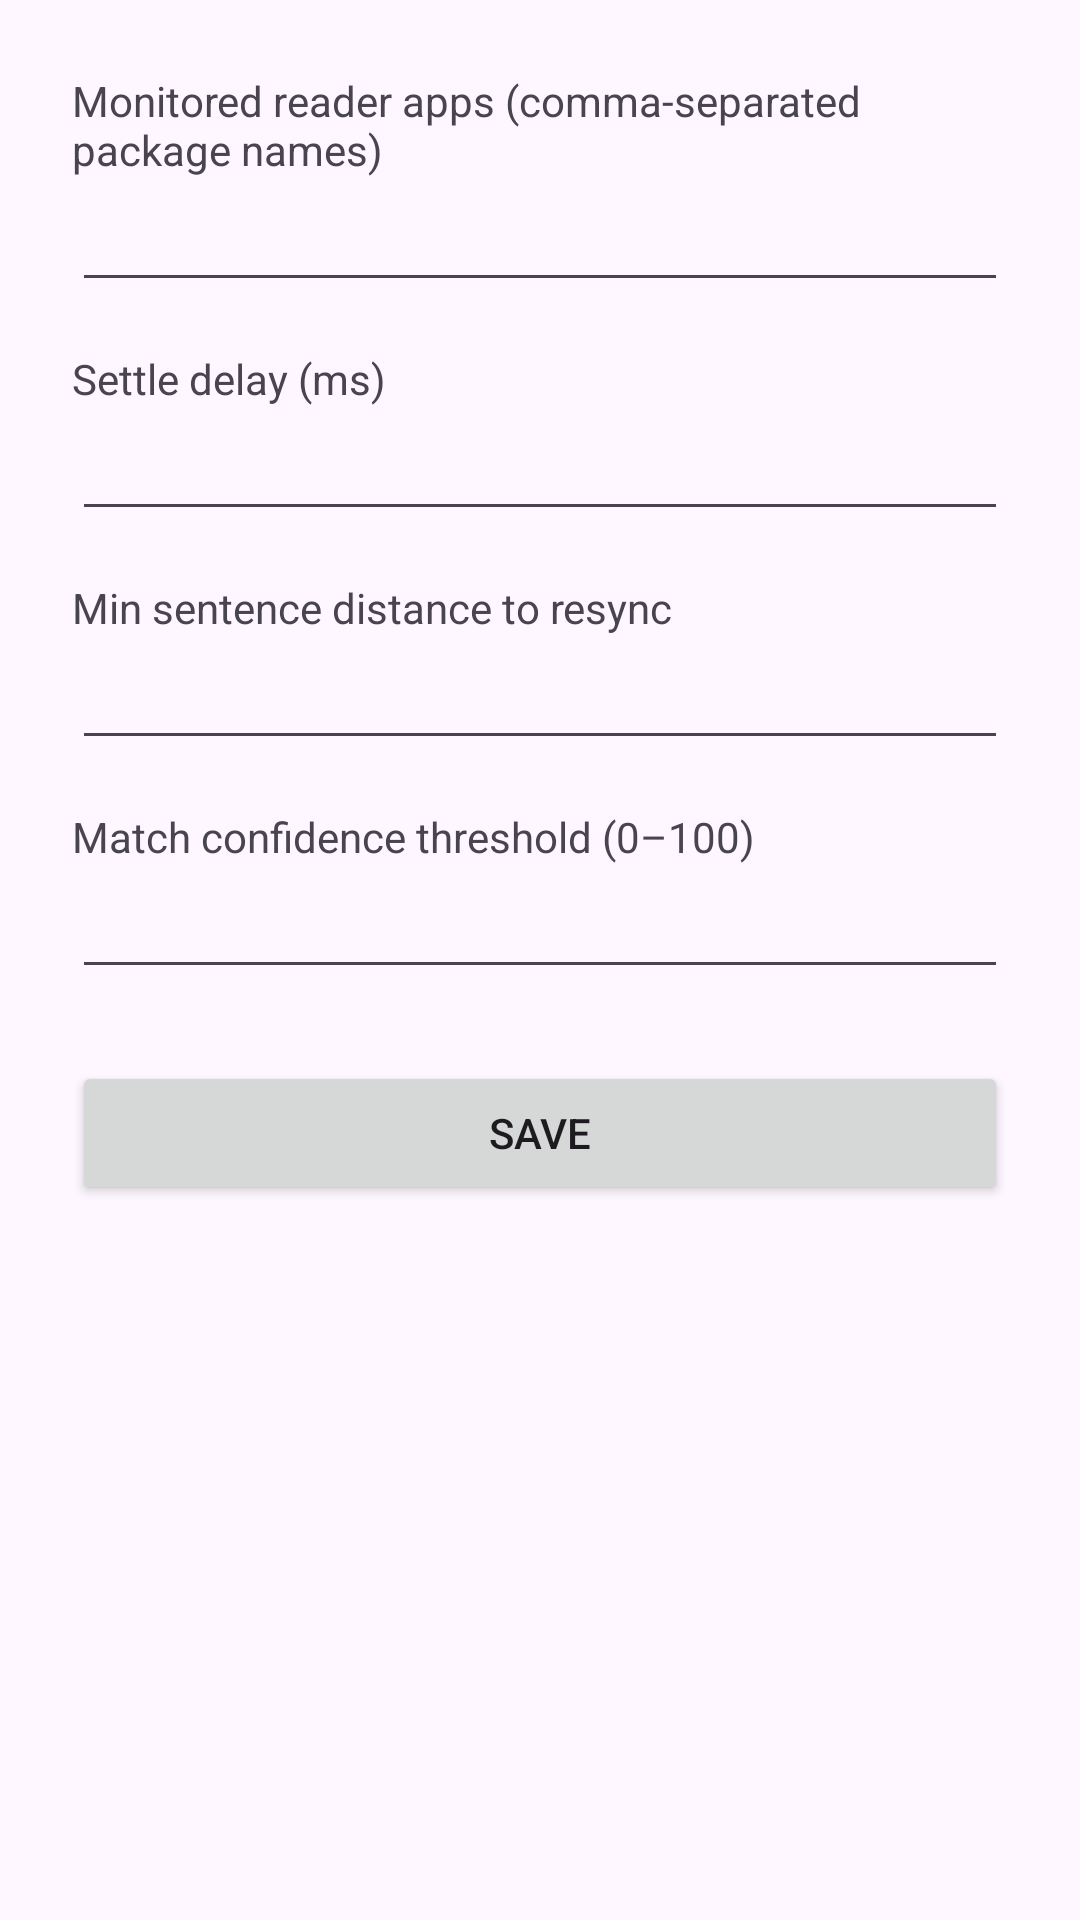

This screen was rendered from an Android layout file. Write that file and the resources it references.
<!-- AndroidManifest.xml: application theme Theme.Tandem -->
<!-- res/layout/activity_settings.xml -->
<?xml version="1.0" encoding="utf-8"?>
<ScrollView xmlns:android="http://schemas.android.com/apk/res/android"
    android:layout_width="match_parent"
    android:layout_height="match_parent">

    <LinearLayout
        android:layout_width="match_parent"
        android:layout_height="wrap_content"
        android:orientation="vertical"
        android:padding="24dp">

        <TextView
            android:layout_width="match_parent"
            android:layout_height="wrap_content"
            android:text="@string/settings_packages" />

        <EditText
            android:id="@+id/packagesInput"
            android:layout_width="match_parent"
            android:layout_height="wrap_content"
            android:inputType="text"
            android:layout_marginBottom="16dp" />

        <TextView
            android:layout_width="match_parent"
            android:layout_height="wrap_content"
            android:text="@string/settings_settle" />

        <EditText
            android:id="@+id/settleInput"
            android:layout_width="match_parent"
            android:layout_height="wrap_content"
            android:inputType="number"
            android:layout_marginBottom="16dp" />

        <TextView
            android:layout_width="match_parent"
            android:layout_height="wrap_content"
            android:text="@string/settings_distance" />

        <EditText
            android:id="@+id/distanceInput"
            android:layout_width="match_parent"
            android:layout_height="wrap_content"
            android:inputType="number"
            android:layout_marginBottom="16dp" />

        <TextView
            android:layout_width="match_parent"
            android:layout_height="wrap_content"
            android:text="@string/settings_confidence" />

        <EditText
            android:id="@+id/confidenceInput"
            android:layout_width="match_parent"
            android:layout_height="wrap_content"
            android:inputType="number"
            android:layout_marginBottom="24dp" />

        <Button
            android:id="@+id/saveButton"
            android:layout_width="match_parent"
            android:layout_height="wrap_content"
            android:text="@string/save" />
    </LinearLayout>
</ScrollView>
<!-- resources referenced by this layout -->
<resources>
  <string name="save">Save</string>
  <string name="settings_confidence">Match confidence threshold (0–100)</string>
  <string name="settings_distance">Min sentence distance to resync</string>
  <string name="settings_packages">Monitored reader apps (comma-separated package names)</string>
  <string name="settings_settle">Settle delay (ms)</string>
  <style name="Theme.Tandem" parent="Theme.Material3.DayNight.NoActionBar">
          <item name="colorPrimary">@color/tandem_primary</item>
          <item name="colorOnPrimary">@color/white</item>
      </style>
  <color name="tandem_primary">#3F51B5</color>
  <color name="white">#FFFFFFFF</color>
</resources>
